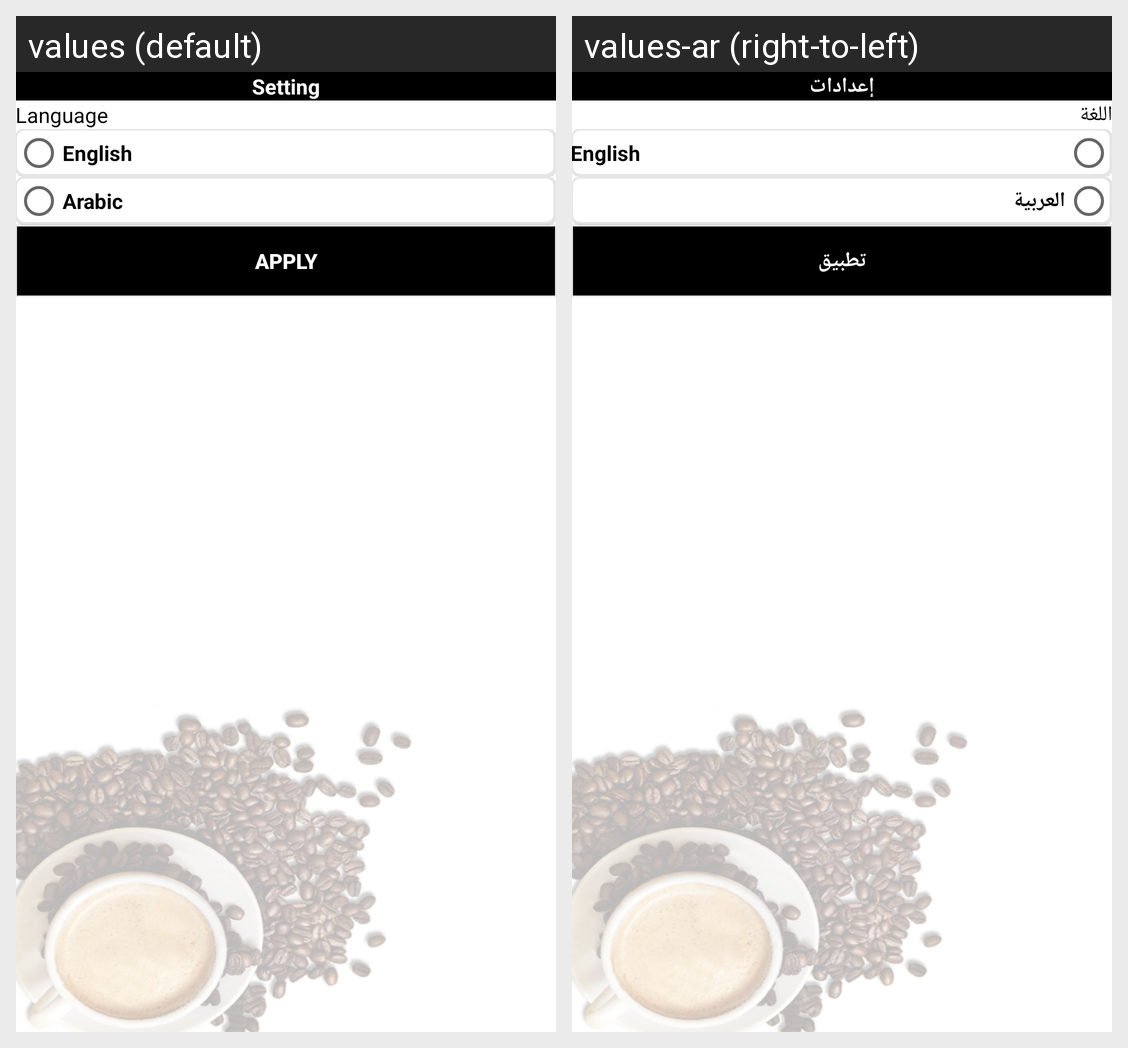

Here is an Android app screen in its default locale and in the app's own translations. Write out the translated-string differences for the strings that appear on this screen.
Android screen res/layout/fragment_setting.xml rendered under 2 locales, left to right: values (default), values-ar (right-to-left). Device: Nexus 5 (rendered at 1080×1920; each locale shown at half size, 540×960, under a caption strip naming it); theme AppTheme.
Strings drawn on this screen, with the default value and each locale's value (text and hints the layout hard-codes, and strings that could not be matched under every locale, appear in the picture but are not listed):

setting
  values: Setting
  values-ar: إعدادات

language
  values: Language
  values-ar: اللغة

arabic
  values: Arabic
  values-ar: العربية

apply
  values: Apply
  values-ar: تطبيق
